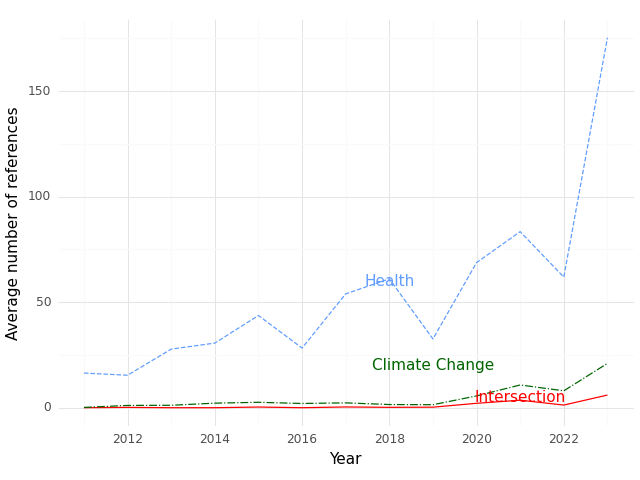

The file beside this chart, header and first rows:
, Year, intersection, health, climate
0, 2011, 0.0, 16.43, 0.1429
1, 2012, 0.1538, 15.38, 1.077
2, 2013, 0.0, 27.77, 1.154
3, 2014, 0.0, 30.62, 2.154
4, 2015, 0.3125, 43.69, 2.562
5, 2016, 0.0, 28.27, 2.0
6, 2017, 0.3529, 53.94, 2.294
7, 2018, 0.1667, 61.08, 1.5
8, 2019, 0.25, 32.58, 1.417
9, 2020, 2.083, 68.75, 5.583
10, 2021, 3.556, 83.44, 10.78
11, 2022, 1.25, 61.88, 8.0
12, 2023, 6.0, 175.3, 21.0
